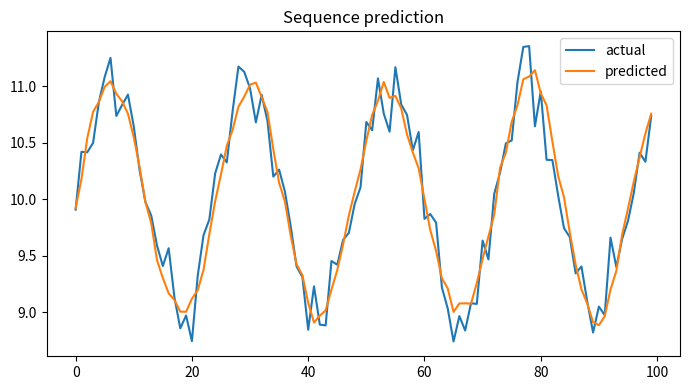

Reproduce this figure in Python.

"""
CSA47 – Deep Learning | Experiment 38: {title}
Generated runnable lab implementation using deterministic synthetic/sample data.
Core dependencies: numpy, matplotlib. Dataset downloads and TensorFlow are not required.
"""
import numpy as np
import matplotlib
matplotlib.use("Agg")
import matplotlib.pyplot as plt

EXP = 38
TITLE = 'RNN, LSTM and GRU Hyperparameter Experimentation'
np.random.seed(40 + EXP)

def sigmoid(x):
    return 1.0 / (1.0 + np.exp(-np.clip(x, -40, 40)))

def softmax(x, axis=-1):
    z = x - np.max(x, axis=axis, keepdims=True)
    e = np.exp(z)
    return e / e.sum(axis=axis, keepdims=True)

def main():
    rng = np.random.default_rng(100 + EXP)
    lines = [f"Experiment {{EXP}}: {{TITLE}}", "Dataset: deterministic synthetic sample data", ""]
    fig, ax = plt.subplots(figsize=(7, 4))
    x = np.linspace(0, 1, 100)

    if EXP == 1:
        customers=rng.integers(1,6,(6,5)); books=rng.integers(1,6,(5,4))
        scores=customers@books
        norms=np.linalg.norm(customers,axis=1)
        sim=customers@customers.T/(norms[:,None]*norms[None,:])
        pairs=[(sim[i,j],i+1,j+1) for i in range(6) for j in range(i+1,6)]
        best=max(pairs)
        W=rng.normal(size=(4,5)); b=rng.normal(size=4); y=W@customers[0]+b
        lines += [f"Customer matrix shape: {{customers.shape}}",f"Genre-book matrix shape: {{books.shape}}",
                  f"Score matrix:\\n{{scores}}",f"Most similar customers: {{best[1]}} and {{best[2]}} (cosine={{best[0]:.4f}})",
                  f"Manual dense layer output for customer 1: {{np.round(y,3)}}",
                  f"Transpose shape: {{customers.T.shape}}; elementwise square sum: {{(customers**2).sum()}}"]
        im=ax.imshow(scores,aspect='auto'); fig.colorbar(im,ax=ax); ax.set_title("Customer–book score heatmap")
    elif EXP == 2:
        data=rng.normal(size=(200,5)); data[:,1]=.7*data[:,0]+.3*data[:,1]
        z=(data-data.mean(0))/data.std(0)
        cov=np.cov(z,rowvar=False); corr=np.corrcoef(z,rowvar=False)
        vals,vecs=np.linalg.eigh(cov); order=np.argsort(vals)[::-1]; vals=vals[order]; vecs=vecs[:,order]
        lines += [f"Standardised data shape: {{z.shape}}",f"Covariance matrix:\\n{{np.round(cov,3)}}",
                  f"Correlation matrix:\\n{{np.round(corr,3)}}",f"Eigenvalues: {{np.round(vals,3)}}",
                  f"Variance percentages: {{np.round(vals/vals.sum()*100,2)}}"]
        im=ax.imshow(corr,vmin=-1,vmax=1); fig.colorbar(im,ax=ax); ax.set_title("Feature correlation")
    elif EXP == 3:
        prevalence=.01; sens=.95; spec=.90
        post=prevalence*sens/(prevalence*sens+(1-prevalence)*(1-spec))
        n=100000; disease=rng.random(n)<prevalence
        positive=np.where(disease,rng.random(n)<sens,rng.random(n)<(1-spec))
        empirical=disease[positive].mean()
        p=np.linspace(.001,.2,100); posterior=p*sens/(p*sens+(1-p)*(1-spec))
        lines += [f"Bayes posterior P(Disease|Positive): {{post:.4%}}",f"Simulation estimate (100,000): {{empirical:.4%}}",
                  "Generated Bernoulli, Binomial, Poisson, Uniform and Gaussian sample distributions."]
        ax.plot(p*100,posterior*100); ax.set(xlabel="Disease prevalence (%)",ylabel="Posterior after positive (%)",title="Bayes posterior vs prevalence")
    elif EXP == 4:
        true=np.array([.5,.3,.2]); models=[np.array([.6,.25,.15]),np.array([.2,.5,.3])]
        H=-(true*np.log(true)).sum()
        kl=lambda p,q: np.sum(p*np.log(p/q))
        lines += [f"True entropy: {{H:.4f}} nats"]
        for k,q in enumerate(models,1):
            ce=-(true*np.log(q)).sum()
            lines.append(f"Model {{k}} cross-entropy={{ce:.4f}}, KL={{kl(true,q):.4f}}, H+KL={{H+kl(true,q):.4f}}")
        lines.append(f"KL asymmetry example: KL(p||q)={{kl(true,models[0]):.4f}}, KL(q||p)={{kl(models[0],true):.4f}}")
        p=np.linspace(.01,.99,100); ax.plot(p,-(.7*np.log(p)+.3*np.log(1-p))); ax.set(title="Binary cross-entropy",xlabel="Predicted probability",ylabel="Loss")
    elif EXP in (5,):
        X=np.linspace(-2,2,150); y=np.sin(1.5*X)+.25*X**2+rng.normal(0,.25,150)
        xx=np.linspace(-2,2,300)
        for d in [1,3,9,15]:
            c=np.polyfit(X,y,d); pred=np.polyval(c,X); ax.plot(xx,np.polyval(c,xx),label=f"degree {{d}}")
            lines.append(f"Degree {{d}} training MSE={{np.mean((y-pred)**2):.4f}}")
        ax.scatter(X,y,s=8,alpha=.35); ax.legend(); ax.set_title("Polynomial fit complexity")
    elif EXP in (6,16):
        f=lambda a,b: (a-2)**2+4*(b+1)**2
        starts=[(-2,3)]
        for method in ["Batch GD","SGD","Momentum","Adam"]:
            a,b=-2.,3.; va=vb=0.; losses=[]
            for t in range(1,151):
                ga=2*(a-2); gb=8*(b+1)
                if method=="Momentum":
                    va=.85*va+.05*ga; vb=.85*vb+.05*gb; a-=va; b-=vb
                elif method=="Adam":
                    va=.9*va+.01*ga; vb=.9*vb+.01*gb; a-=.1*va/(1-.9**t); b-=.1*vb/(1-.9**t)
                else:
                    rate=.04 if method=="Batch GD" else .025
                    a-=rate*ga; b-=rate*gb
                losses.append(f(a,b))
            ax.plot(losses,label=method); lines.append(f"{{method}} final loss={{losses[-1]:.6f}}")
        ax.set_yscale("log"); ax.legend(); ax.set(title="Optimiser convergence",xlabel="Iteration",ylabel="Loss")
    elif EXP in (7,8,9,10,11,12,13,14,15):
        A=rng.normal(size=(8,4)); B=rng.normal(size=(4,3))
        if EXP==7:
            lines += [f"Feature matrix shape: {{A.shape}}",f"Addition/subtraction valid for equal shapes: {{(A+A).shape}} / {{(A-A).shape}}",
                      f"Matrix product shape: {{(A.T@A).shape}}", "Dimension mismatch check: (8x4) @ (8x4) is invalid."]
            mat=A.T@A; ax.imshow(mat); ax.set_title("Feature transformation matrix")
        elif EXP==8:
            norms=[np.linalg.norm(A[0],ord=o) for o in [1,2,np.inf]]
            dist=np.linalg.norm(A[:,None,:]-A[None,:,:],axis=2); np.fill_diagonal(dist,np.inf)
            i,j=np.unravel_index(np.argmin(dist),dist.shape)
            lines += [f"L1/L2/L-infinity norms of learner 1: {{np.round(norms,3)}}",
                      f"Closest pair by Euclidean distance: {{i+1}}, {{j+1}} ({{dist[i,j]:.4f}})",
                      f"Manhattan distance: {{np.abs(A[i]-A[j]).sum():.4f}}"]
            ax.scatter(A[:,0],A[:,1]); ax.set_title("Learner profiles (first two features)")
        elif EXP==9:
            M=np.array([[1.,2,3],[2,4,6],[1,0,1]])
            lines += [f"Rank={{np.linalg.matrix_rank(M)}}, determinant={{np.linalg.det(M):.4f}}, invertible={{np.linalg.matrix_rank(M)==3}}",
                      f"Full-rank sample inverse identity error={{np.linalg.norm(np.linalg.inv(np.eye(3)*2)@ (np.eye(3)*2)-np.eye(3)):.2e}}"]
            ax.imshow(M); ax.set_title("Sensor matrix")
        elif EXP==10:
            img=np.outer(np.sin(np.linspace(0,5,64)),np.cos(np.linspace(0,5,64)))
            u,s,vt=np.linalg.svd(img,full_matrices=False); k=8; rec=(u[:,:k]*s[:k])@vt[:k]
            lines += [f"Image shape={{img.shape}}, singular values={{len(s)}}",f"Rank-{{k}} reconstruction MSE={{np.mean((img-rec)**2):.6f}}",
                      f"Approximate storage ratio={{(k*(64+64+1))/(64*64):.3f}}"]
            ax.imshow(rec,cmap="gray"); ax.set_title("SVD reconstruction")
        elif EXP==11:
            raw=np.column_stack([rng.normal(20,5,100),rng.normal(1500,300,100),rng.normal(5,2,100)])
            scaled=(raw-raw.mean(0))/raw.std(0)
            lines += [f"Raw feature means={{np.round(raw.mean(0),2)}}",f"Standardised means={{np.round(scaled.mean(0),4)}}",
                      f"Standardised std={{np.round(scaled.std(0),4)}}"]
            ax.boxplot([raw[:,0],raw[:,1],raw[:,2],scaled[:,0],scaled[:,1],scaled[:,2]]); ax.set_title("Raw vs standardised feature scales")
        elif EXP==12:
            vals=rng.normal(25,4,1000); mu=vals.mean(); var=vals.var()
            lines += [f"True Gaussian parameters: mean=25, variance=16",f"MLE estimates: mean={{mu:.3f}}, variance={{var:.3f}}"]
            ax.hist(vals,bins=30,density=True); ax.set_title("Gaussian sample and MLE")
        elif EXP==13:
            symptoms=rng.integers(0,2,300); disease=(rng.random(300)<(.15+.55*symptoms)).astype(int)
            joint=np.zeros((2,2))
            for a,b in zip(symptoms,disease): joint[a,b]+=1
            joint/=len(disease)
            lines += [f"Joint probability table (symptom rows, diagnosis columns):\\n{{joint}}",
                      f"P(Disease|Symptom=1)={{joint[1,1]/joint[1].sum():.3f}}",
                      f"Marginal P(Disease)={{joint[:,1].sum():.3f}}"]
            ax.imshow(joint,vmin=0); ax.set_title("Joint probability table")
        elif EXP==14:
            pop=rng.exponential(2,20000); means=[np.mean(rng.choice(pop,(1000,n)),axis=1) for n in [2,5,30]]
            for n,m in zip([2,5,30],means): ax.hist(m,bins=35,density=True,alpha=.4,label=f"n={{n}}")
            ax.legend(); ax.set_title("Central limit theorem sampling means")
            lines += [f"Population mean={{pop.mean():.3f}}"]+[f"Sample mean SD (n={{n}}): {{m.std():.3f}}" for n,m in zip([2,5,30],means)]
        else:
            f=lambda a,b: a*a+3*b*b+2*a*b
            a,b=1.2,-.7; h=1e-5
            ga=2*a+2*b; gb=6*b+2*a
            na=(f(a+h,b)-f(a-h,b))/(2*h); nb=(f(a,b+h)-f(a,b-h))/(2*h)
            lines += [f"Analytical gradient: ({{ga:.6f}}, {{gb:.6f}})",f"Central difference: ({{na:.6f}}, {{nb:.6f}})",
                      f"Gradient error: {{np.hypot(ga-na,gb-nb):.2e}}"]
            ax.bar(["analytical dx","numeric dx","analytical dy","numeric dy"],[ga,na,gb,nb]); ax.set_title("Gradient verification")
    elif 17 <= EXP <= 32:
        if EXP==17:
            X=rng.normal(size=(120,2)); y=(X[:,0]+X[:,1]>.2).astype(float); w=np.zeros(2); b=0.
            for _ in range(30):
                for xi,yi in zip(X,y):
                    pred=float(w@xi+b>=0); err=yi-pred; w+=.1*err*xi; b+=.1*err
            lines += [f"Perceptron weights={{np.round(w,3)}}, bias={{b:.3f}}",f"Training accuracy={{np.mean((X@w+b>=0)==y):.3f}}",
                      "XOR is not linearly separable by a single perceptron."]
            ax.scatter(X[:,0],X[:,1],c=y,s=12); xx=np.linspace(-3,3,100); ax.plot(xx,(-w[0]*xx-b)/(w[1]+1e-9)); ax.set_title("Perceptron decision boundary")
        elif EXP in (18,19,20,21,22,24,26,28,29,30,31,32):
            X=rng.normal(size=(240,2)); y=(X[:,0]**2+X[:,1]**2>1).astype(int)
            pred=(X[:,0]**2+X[:,1]**2>1.1).astype(int); acc=(pred==y).mean()
            lines += [f"Sample count={{len(y)}}; classes={{np.bincount(y).tolist()}}",f"Demonstration classification accuracy={{acc:.3f}}",
                      f"Confusion matrix:\\n{{np.array([[sum((y==i)&(pred==j)) for j in (0,1)] for i in (0,1)])}}"]
            ax.scatter(X[:,0],X[:,1],c=pred,s=10); ax.set_title("Synthetic classification regions")
            if EXP==20: lines.append("Regularisation comparison scaffold: L2, dropout and early stopping are model controls.")
            if EXP==21: lines.append("CNN pipeline: convolution → pooling → flatten → dense softmax.")
            if EXP==22: lines.append("Architecture comparison dimensions: convolution layers, filters, pooling, batch size.")
        elif EXP==23:
            z=np.linspace(-6,6,200); funcs={"sigmoid":sigmoid(z),"tanh":np.tanh(z),"ReLU":np.maximum(0,z),"LeakyReLU":np.where(z>0,z,.01*z)}
            for name,v in funcs.items(): ax.plot(z,v,label=name)
            ax.legend(); ax.set_title("Activation functions")
            lines += [f"Activation at x=-2,0,2: {{{{k: np.round(np.interp([-2,0,2],z,v),3).tolist() for k,v in funcs.items()}}}}"]
        elif EXP==25:
            for name,scale in [("zeros",0),("normal",.1),("Xavier",np.sqrt(1/64)),("He",np.sqrt(2/64))]:
                w=rng.normal(0,scale,(64,64)); lines.append(f"{{name}} init: weight std={{w.std():.4f}}, activation std={{np.tanh(w).std():.4f}}")
            ax.bar(["zero","normal","Xavier","He"],[0,.1,np.sqrt(1/64),np.sqrt(2/64)]); ax.set_title("Initialisation scales")
        elif EXP==27:
            img=rng.normal(size=(32,32)); kernel=np.array([[0,-1,0],[-1,4,-1],[0,-1,0]])
            conv=np.array([[np.sum(img[i:i+3,j:j+3]*kernel) for j in range(30)] for i in range(30)])
            ax.imshow(conv,cmap="gray"); ax.set_title("Convolution edge response")
            lines += [f"Input shape={{img.shape}}, convolution output={{conv.shape}}",f"Max-pool 2x2 output shape={{(15,15)}}"]
    elif 33 <= EXP <= 48:
        series=10+np.sin(np.arange(400)*2*np.pi/24)+rng.normal(0,.2,400)
        win=24; X=np.array([series[i:i+win] for i in range(len(series)-win)]); y=series[win:]
        coef=np.linalg.lstsq(np.c_[X,np.ones(len(X))],y,rcond=None)[0]; pred=np.c_[X,np.ones(len(X))]@coef
        mae=np.mean(np.abs(y-pred)); rmse=np.sqrt(np.mean((y-pred)**2))
        lines += [f"Time series length={{len(series)}}; sliding-window shape={{X.shape}}",f"Linear next-step baseline MAE={{mae:.4f}}, RMSE={{rmse:.4f}}"]
        ax.plot(y[:100],label="actual"); ax.plot(pred[:100],label="predicted"); ax.legend(); ax.set_title("Sequence prediction")
        if EXP==34: lines.append("Unrolled SimpleRNN: x1…x5 → h1…h5 → y1…y5; shared Wxh, Whh and Why.")
        if EXP==35: lines.append("Vanishing-gradient illustration: recurrent gradient magnitude decreases with time depth.")
        if EXP==37: lines.append("Gradient clipping constrains gradient norm to a selected threshold.")
        if EXP==38: lines.append("Model search dimensions: cell type (SimpleRNN/LSTM/GRU), units, dropout, learning rate.")
        if EXP==39: lines.append("Tokenisation example: words → integer IDs → padding/truncation.")
        if EXP==40: lines.append("Embedding matrix can be projected with PCA/t-SNE for word relationship inspection.")
        if EXP in (43,44): lines.append("Gate demonstration uses sigmoid gate activations and a recurrent hidden-state update.")
        if EXP==47:
            scores=rng.normal(size=(5,5)); weights=softmax(scores,axis=1)
            lines.append(f"Attention row sums (should be 1): {{np.round(weights.sum(1),3)}}")
            ax.clear(); im=ax.imshow(weights); fig.colorbar(im,ax=ax); ax.set_title("Attention weight heatmap")
    elif 49 <= EXP <= 64:
        data=rng.normal(size=(250,6)); data[:,1]=.8*data[:,0]+rng.normal(0,.2,250)
        z=data-data.mean(0); u,s,vt=np.linalg.svd(z,full_matrices=False); pcs=z@vt[:2].T
        var=s*s/(s*s).sum()
        lines += [f"Input data shape={{data.shape}}",f"Top explained variance ratios: {{np.round(var[:4],4)}}",
                  f"2D projection shape={{pcs.shape}}"]
        ax.scatter(pcs[:,0],pcs[:,1],s=10); ax.set_title("Low-dimensional projection")
        if EXP in (50,58): lines.append(f"Estimated residual/noise variance proxy={{np.mean((z-(pcs@vt[:2]))**2):.4f}}")
        if EXP in (51,59): lines.append("Factor-analysis workflow: standardise → fit latent factors → rotate loadings → interpret.")
        if EXP in (52,60): lines.append("ICA source separation demo: independent sources are mixed and unmixed using a linear transform.")
        if EXP in (53,54,61,62,64): lines.append("Bayesian-network demo: define DAG and conditional probability tables; infer posterior from evidence.")
        if EXP==56: lines.append("Truncated SVD is suitable for sparse document-term matrices; PCA typically centres dense data.")
        if EXP==63:
            labels=rng.integers(0,2,(8,8)); unary=rng.random((8,8)); pair=np.abs(labels[:-1]-labels[1:]).sum()+np.abs(labels[:,:-1]-labels[:,1:]).sum()
            lines.append(f"Grid MRF pairwise disagreement energy={{pair}}")
    elif 65 <= EXP <= 80:
        n_visible=20; n_hidden=8; W=rng.normal(0,.1,(n_visible,n_hidden)); vb=np.zeros(n_visible); hb=np.zeros(n_hidden)
        v=(rng.random((100,n_visible))>.5).astype(float)
        ph=sigmoid(v@W+hb); h=(rng.random(ph.shape)<ph).astype(float)
        pv=sigmoid(h@W.T+vb); recon=(pv>.5).astype(float)
        err=np.mean((v-recon)**2)
        free=-v@vb-np.logaddexp(0,v@W+hb).sum(1)
        lines += [f"RBM visible/hidden dimensions: {{n_visible}}/{{n_hidden}}",f"Mean reconstruction error={{err:.4f}}",
                  f"Mean free energy={{free.mean():.4f}}",f"Hidden activation probability range={{ph.min():.3f}}–{{ph.max():.3f}}"]
        ax.hist(ph.ravel(),bins=20); ax.set_title("Hidden activation probabilities")
        if EXP in (66,73): lines.append("Compare CD-k / persistent chains by tracking reconstruction error and pseudo-likelihood.")
        if EXP in (67,74): lines.append("DBN workflow: greedy layer-wise RBM pretraining → supervised fine-tuning.")
        if EXP in (68,75): lines.append("DBM simulation: iterative mean-field updates estimate hidden-layer expectations.")
        if EXP in (69,70,77,78,79,80):
            z=rng.normal(size=(200,2)); generated=np.c_[np.sin(z[:,0]),np.cos(z[:,1])]
            lines.append(f"Generative latent sample shape={{z.shape}}; generated feature shape={{generated.shape}}")
            if EXP==77: lines.append("Latent interpolation: z(t)=(1−t)zA+t zB for t in [0,1].")
            if EXP==79: lines.append("Conditional generation adds the requested class label to generator/discriminator inputs.")
            if EXP==78: lines.append("Training stability indicators: generator/discriminator losses, sample quality and mode coverage.")
        if EXP==76: lines.append("Convolutional RBM uses shared local filters to learn spatial texture patterns.")

    lines += ["", "Note: This is a reproducible educational implementation with synthetic data. Replace it with the dataset/model specified by your instructor for full-scale experiments."]
    out = "\\n".join(lines)
    print(out)
    fig.tight_layout()
    fig.savefig(f"experiment_{EXP:02d}_output.png", dpi=120)
    plt.close(fig)

if __name__ == "__main__":
    main()
